Dataset: roi_dataset (GitHub, AbdulrahmanQht/brain-tumor-detection-pipeline). Classes: glioma, meningioma, no tumor, pituitary tumor.

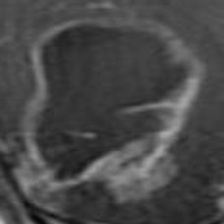
Label: glioma

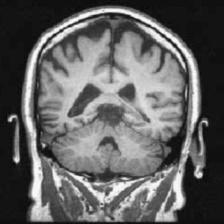
Label: no tumor

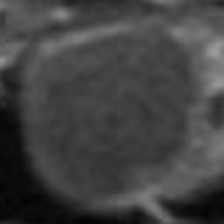
Label: pituitary tumor

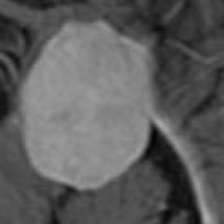
Label: meningioma

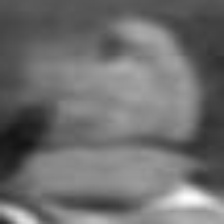
Label: pituitary tumor

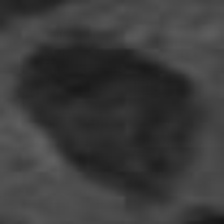
Label: glioma
